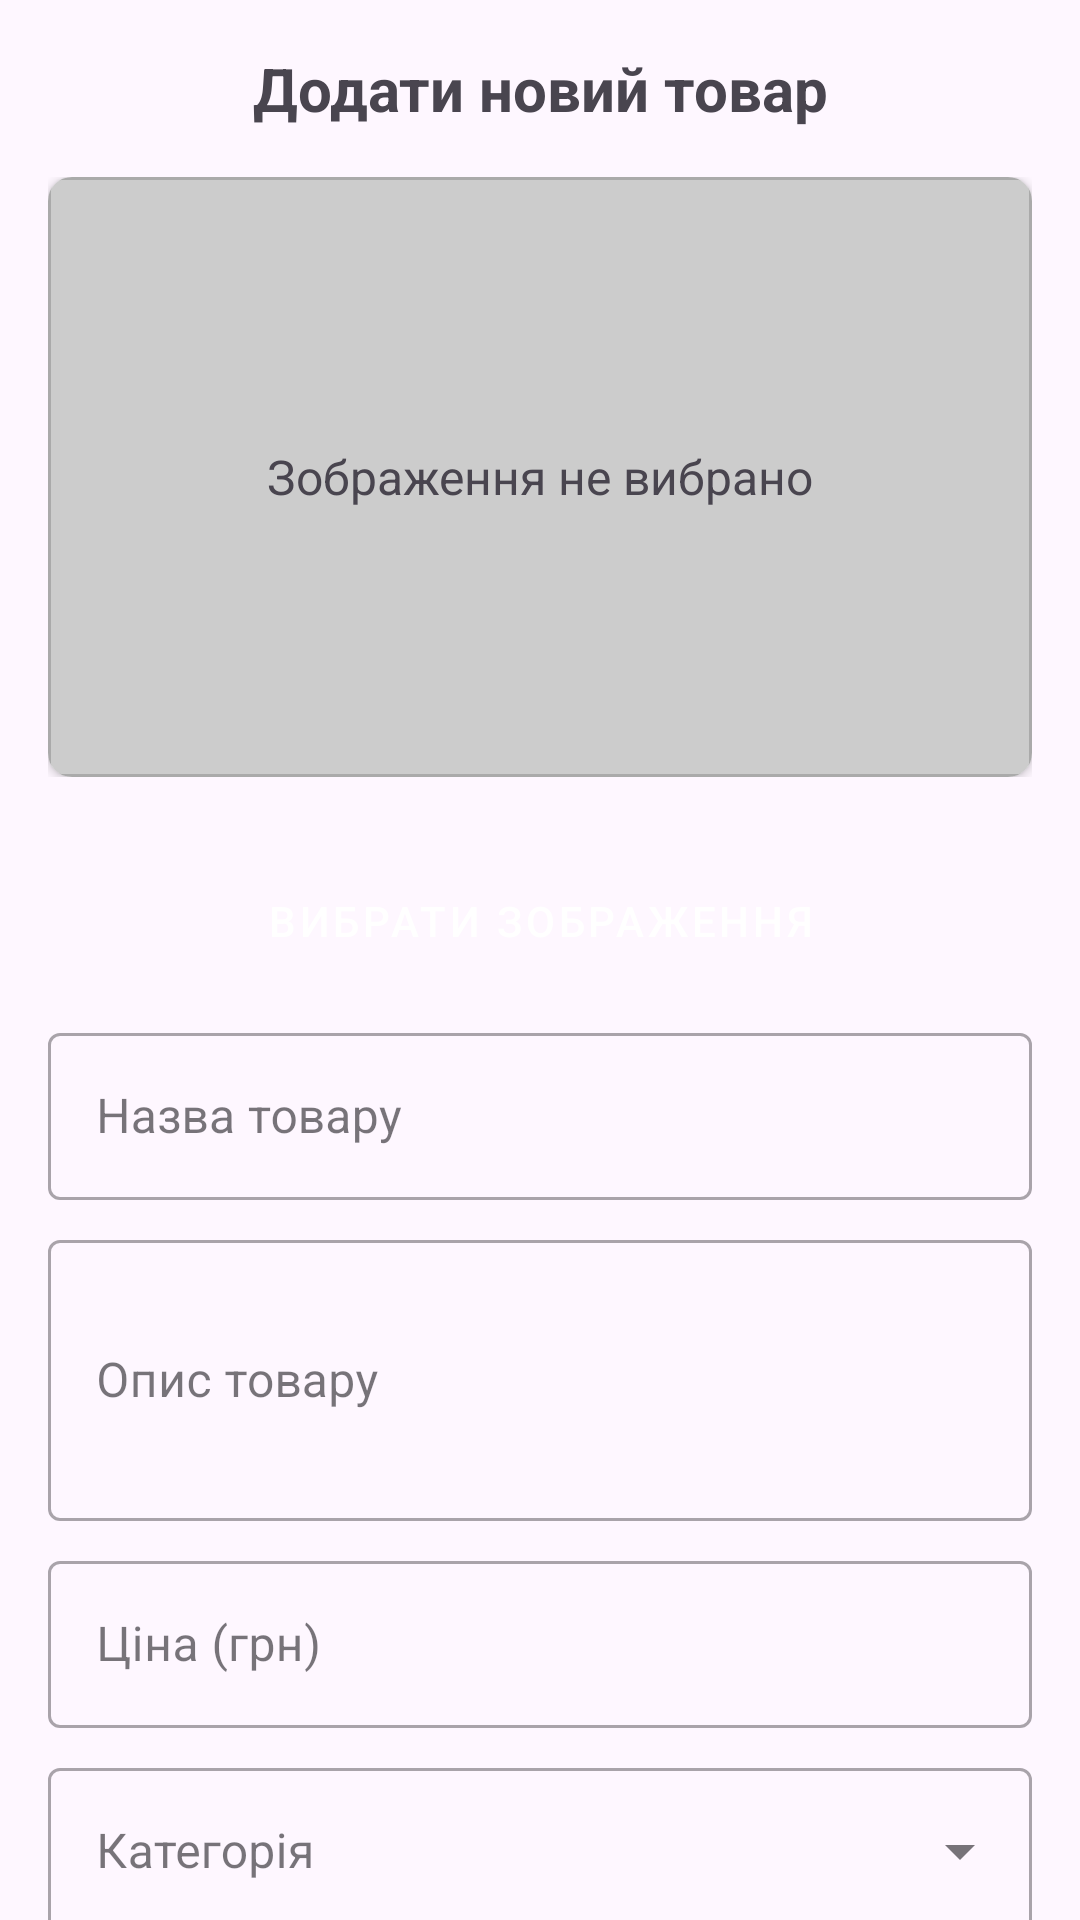

Reconstruct the res/layout file that produces this screen, plus the resources it refers to.
<!-- AndroidManifest.xml: application theme Theme.RetroGamingStore -->
<!-- res/layout/dialog_add_product.xml -->
<?xml version="1.0" encoding="utf-8"?>
<androidx.core.widget.NestedScrollView
    xmlns:android="http://schemas.android.com/apk/res/android"
    xmlns:app="http://schemas.android.com/apk/res-auto"
    xmlns:tools="http://schemas.android.com/tools"
    android:layout_width="match_parent"
    android:layout_height="wrap_content">

    <LinearLayout
        android:layout_width="match_parent"
        android:layout_height="wrap_content"
        android:orientation="vertical"
        android:padding="16dp">

        <TextView
            android:layout_width="match_parent"
            android:layout_height="wrap_content"
            android:text="Додати новий товар"
            android:textSize="20sp"
            android:textStyle="bold"
            android:gravity="center"
            android:layout_marginBottom="16dp" />

        
        <FrameLayout
            android:layout_width="match_parent"
            android:layout_height="wrap_content"
            android:layout_marginBottom="24dp">  

            <androidx.cardview.widget.CardView
                android:layout_width="match_parent"
                android:layout_height="200dp"
                android:layout_gravity="center"
                app:cardCornerRadius="8dp"
                app:cardElevation="2dp">

                <ImageView
                    android:id="@+id/iv_product_image_preview"
                    android:layout_width="match_parent"
                    android:layout_height="match_parent"
                    android:scaleType="centerCrop"
                    android:src="@drawable/placeholder_game" />

                <TextView
                    android:id="@+id/tv_no_image_selected"
                    android:layout_width="wrap_content"
                    android:layout_height="wrap_content"
                    android:layout_gravity="center"
                    android:text="Зображення не вибрано"
                    android:textSize="16sp" />

            </androidx.cardview.widget.CardView>


        </FrameLayout>

        <Button
            android:id="@+id/btn_select_image"
            style="@style/Widget.MaterialComponents.Button.UnelevatedButton"
            android:layout_width="wrap_content"
            android:layout_height="wrap_content"
            android:layout_gravity="bottom|center_horizontal"
            android:layout_marginBottom="8dp"
            android:text="Вибрати зображення" />

        <com.google.android.material.textfield.TextInputLayout
            android:layout_width="match_parent"
            android:layout_height="wrap_content"
            android:layout_marginBottom="8dp"
            style="@style/Widget.MaterialComponents.TextInputLayout.OutlinedBox">

            <com.google.android.material.textfield.TextInputEditText
                android:id="@+id/et_product_name"
                android:layout_width="match_parent"
                android:layout_height="wrap_content"
                android:hint="Назва товару"
                android:inputType="text" />
        </com.google.android.material.textfield.TextInputLayout>

        <com.google.android.material.textfield.TextInputLayout
            android:layout_width="match_parent"
            android:layout_height="wrap_content"
            android:layout_marginBottom="8dp"
            style="@style/Widget.MaterialComponents.TextInputLayout.OutlinedBox">

            <com.google.android.material.textfield.TextInputEditText
                android:id="@+id/et_product_description"
                android:layout_width="match_parent"
                android:layout_height="wrap_content"
                android:hint="Опис товару"
                android:inputType="textMultiLine"
                android:minLines="3" />
        </com.google.android.material.textfield.TextInputLayout>

        <com.google.android.material.textfield.TextInputLayout
            android:layout_width="match_parent"
            android:layout_height="wrap_content"
            android:layout_marginBottom="8dp"
            style="@style/Widget.MaterialComponents.TextInputLayout.OutlinedBox">

            <com.google.android.material.textfield.TextInputEditText
                android:id="@+id/et_product_price"
                android:layout_width="match_parent"
                android:layout_height="wrap_content"
                android:hint="Ціна (грн)"
                android:inputType="numberDecimal" />
        </com.google.android.material.textfield.TextInputLayout>

        <com.google.android.material.textfield.TextInputLayout
            android:layout_width="match_parent"
            android:layout_height="wrap_content"
            android:layout_marginBottom="8dp"
            style="@style/Widget.MaterialComponents.TextInputLayout.OutlinedBox.ExposedDropdownMenu">

            <AutoCompleteTextView
                android:id="@+id/spinner_category"
                android:layout_width="match_parent"
                android:layout_height="wrap_content"
                android:hint="Категорія"
                android:inputType="none" />
        </com.google.android.material.textfield.TextInputLayout>

        <com.google.android.material.textfield.TextInputLayout
            android:layout_width="match_parent"
            android:layout_height="wrap_content"
            android:layout_marginBottom="8dp"
            style="@style/Widget.MaterialComponents.TextInputLayout.OutlinedBox.ExposedDropdownMenu">

            <AutoCompleteTextView
                android:id="@+id/spinner_condition"
                android:layout_width="match_parent"
                android:layout_height="wrap_content"
                android:hint="Стан"
                android:inputType="none" />
        </com.google.android.material.textfield.TextInputLayout>

        <com.google.android.material.textfield.TextInputLayout
            android:layout_width="match_parent"
            android:layout_height="wrap_content"
            android:layout_marginBottom="8dp"
            style="@style/Widget.MaterialComponents.TextInputLayout.OutlinedBox">

            <com.google.android.material.textfield.TextInputEditText
                android:id="@+id/et_product_quantity"
                android:layout_width="match_parent"
                android:layout_height="wrap_content"
                android:hint="Кількість"
                android:inputType="number"
                android:text="1" />
        </com.google.android.material.textfield.TextInputLayout>

        <com.google.android.material.textfield.TextInputLayout
            android:layout_width="match_parent"
            android:layout_height="wrap_content"
            android:layout_marginBottom="8dp"
            style="@style/Widget.MaterialComponents.TextInputLayout.OutlinedBox">

            <com.google.android.material.textfield.TextInputEditText
                android:id="@+id/et_product_year"
                android:layout_width="match_parent"
                android:layout_height="wrap_content"
                android:hint="Рік випуску"
                android:inputType="number" />
        </com.google.android.material.textfield.TextInputLayout>

        <com.google.android.material.textfield.TextInputLayout
            android:layout_width="match_parent"
            android:layout_height="wrap_content"
            android:layout_marginBottom="16dp"
            style="@style/Widget.MaterialComponents.TextInputLayout.OutlinedBox">

            <com.google.android.material.textfield.TextInputEditText
                android:id="@+id/et_product_manufacturer"
                android:layout_width="match_parent"
                android:layout_height="wrap_content"
                android:hint="Виробник"
                android:inputType="text" />
        </com.google.android.material.textfield.TextInputLayout>

        <LinearLayout
            android:layout_width="match_parent"
            android:layout_height="wrap_content"
            android:orientation="horizontal"
            android:gravity="end">

            <Button
                android:id="@+id/btn_cancel"
                android:layout_width="wrap_content"
                android:layout_height="wrap_content"
                android:text="Скасувати"
                android:layout_marginEnd="8dp"
                style="@style/Widget.MaterialComponents.Button.TextButton" />

            <Button
                android:id="@+id/btn_add_product"
                android:layout_width="wrap_content"
                android:layout_height="wrap_content"
                android:text="Додати" />
        </LinearLayout>
    </LinearLayout>
</androidx.core.widget.NestedScrollView>
<!-- resources referenced by this layout -->
<resources>
  <!-- drawable placeholder_game (drawable) -->
  <?xml version="1.0" encoding="utf-8"?>
  <shape xmlns:android="http://schemas.android.com/apk/res/android"
      android:shape="rectangle">
      <solid android:color="#CCCCCC" />
      <corners android:radius="4dp" />
      <padding
          android:left="8dp"
          android:top="8dp"
          android:right="8dp"
          android:bottom="8dp" />
  
      <stroke
          android:width="1dp"
          android:color="#AAAAAA" />
  </shape>
  <style name="Theme.RetroGamingStore" parent="Base.Theme.RetroGamingStore" />
  <style name="Base.Theme.RetroGamingStore" parent="Theme.Material3.DayNight.NoActionBar">
          
          
      </style>
</resources>
